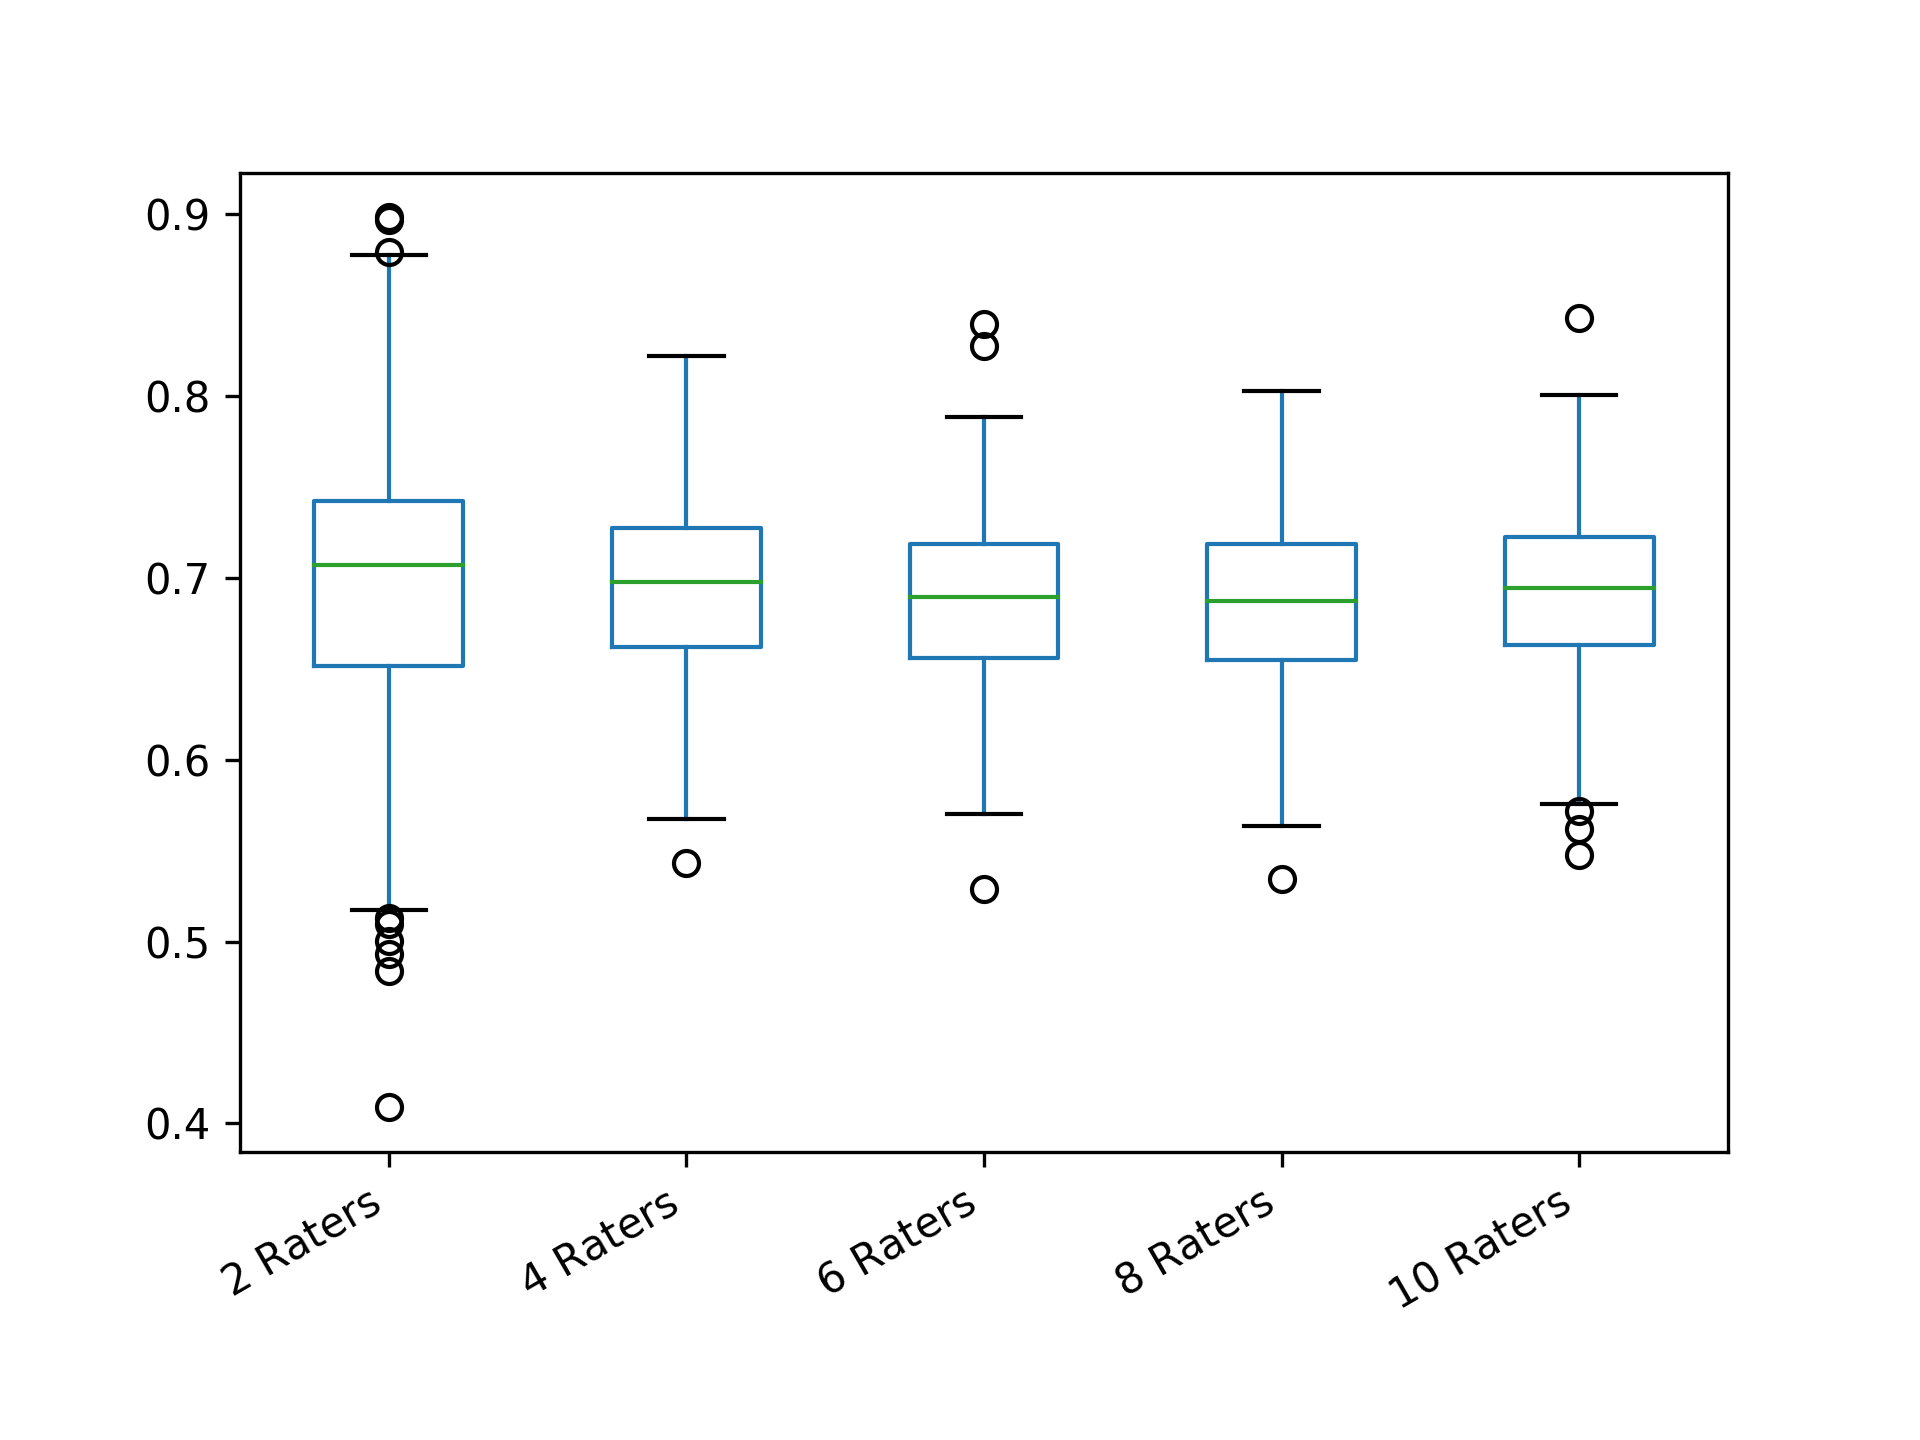

The data file committed next to this chart (first rows):
2 Raters; 4 Raters; 6 Raters; 8 Raters; 10 Raters
0.7141; 0.6241; 0.7231; 0.7211; 0.6948
0.7316; 0.7516; 0.7025; 0.6081; 0.6674
0.7793; 0.746; 0.6531; 0.7434; 0.7008
0.7175; 0.7107; 0.7245; 0.6211; 0.7764
0.5757; 0.7591; 0.6561; 0.7405; 0.6832
0.6795; 0.7024; 0.6513; 0.5636; 0.6798
0.74; 0.632; 0.7301; 0.8029; 0.7143
0.6412; 0.6548; 0.6708; 0.7282; 0.7372
0.6877; 0.6791; 0.7332; 0.6803; 0.6264
0.6848; 0.7024; 0.6723; 0.6673; 0.7918
0.5176; 0.6684; 0.7372; 0.6359; 0.6223
0.6938; 0.6871; 0.7714; 0.6338; 0.7314
0.7098; 0.6916; 0.7037; 0.7336; 0.6592
0.6269; 0.619; 0.7452; 0.7101; 0.653
0.6559; 0.6993; 0.6773; 0.6757; 0.6446
0.5854; 0.5877; 0.6224; 0.7062; 0.6736
0.7381; 0.6703; 0.7066; 0.6803; 0.7226
0.7173; 0.7349; 0.7011; 0.6048; 0.7653
0.6903; 0.7317; 0.7151; 0.6967; 0.6914
0.5003; 0.7206; 0.7883; 0.6964; 0.6555
0.7927; 0.7275; 0.7239; 0.6743; 0.7038
0.8178; 0.664; 0.7623; 0.7166; 0.6878
0.6614; 0.6055; 0.6975; 0.6983; 0.5621
0.6306; 0.7577; 0.7257; 0.5984; 0.6842
0.7121; 0.7443; 0.6343; 0.6765; 0.7337
0.6018; 0.7219; 0.7172; 0.5821; 0.7722
0.7141; 0.6855; 0.6644; 0.6512; 0.7283
0.6045; 0.6398; 0.7424; 0.715; 0.7518
0.595; 0.726; 0.7142; 0.7599; 0.6993
0.7336; 0.716; 0.6684; 0.7931; 0.7535
0.7841; 0.6951; 0.5288; 0.6263; 0.6717
0.6045; 0.6321; 0.7382; 0.6403; 0.6503
0.7639; 0.7091; 0.6762; 0.7202; 0.6927
0.6977; 0.7095; 0.6164; 0.6839; 0.6589
0.6219; 0.7264; 0.7492; 0.7758; 0.6886
0.6219; 0.6664; 0.7436; 0.7245; 0.6985
0.7012; 0.6626; 0.6371; 0.7036; 0.7305
0.595; 0.7724; 0.7192; 0.734; 0.7141
0.7564; 0.7148; 0.6067; 0.7102; 0.6547
0.6848; 0.6997; 0.6878; 0.712; 0.7125
0.7611; 0.7762; 0.7255; 0.731; 0.7624
0.5817; 0.6812; 0.753; 0.7054; 0.6671
0.6946; 0.7048; 0.7574; 0.672; 0.6988
0.7665; 0.7231; 0.7137; 0.6327; 0.6914
0.685; 0.6009; 0.5774; 0.6684; 0.68
0.7098; 0.6296; 0.6692; 0.7236; 0.67
0.6621; 0.684; 0.6349; 0.7117; 0.6474
0.7012; 0.6607; 0.7683; 0.6326; 0.6725
0.7811; 0.7452; 0.7245; 0.7302; 0.6215
0.7746; 0.7203; 0.6635; 0.6709; 0.7405
0.7369; 0.6938; 0.6451; 0.7362; 0.6958
0.7549; 0.6483; 0.6978; 0.6558; 0.6189
0.7491; 0.7007; 0.7449; 0.6588; 0.5771
0.6428; 0.7246; 0.6848; 0.7573; 0.7438
0.7392; 0.7551; 0.7283; 0.7215; 0.6562
0.7532; 0.6952; 0.6808; 0.6666; 0.7762
0.4839; 0.69; 0.6783; 0.664; 0.6573
0.6395; 0.6803; 0.6629; 0.6783; 0.6483
0.7512; 0.626; 0.671; 0.6809; 0.706
0.7213; 0.7333; 0.695; 0.7203; 0.7265
... 240 more rows
